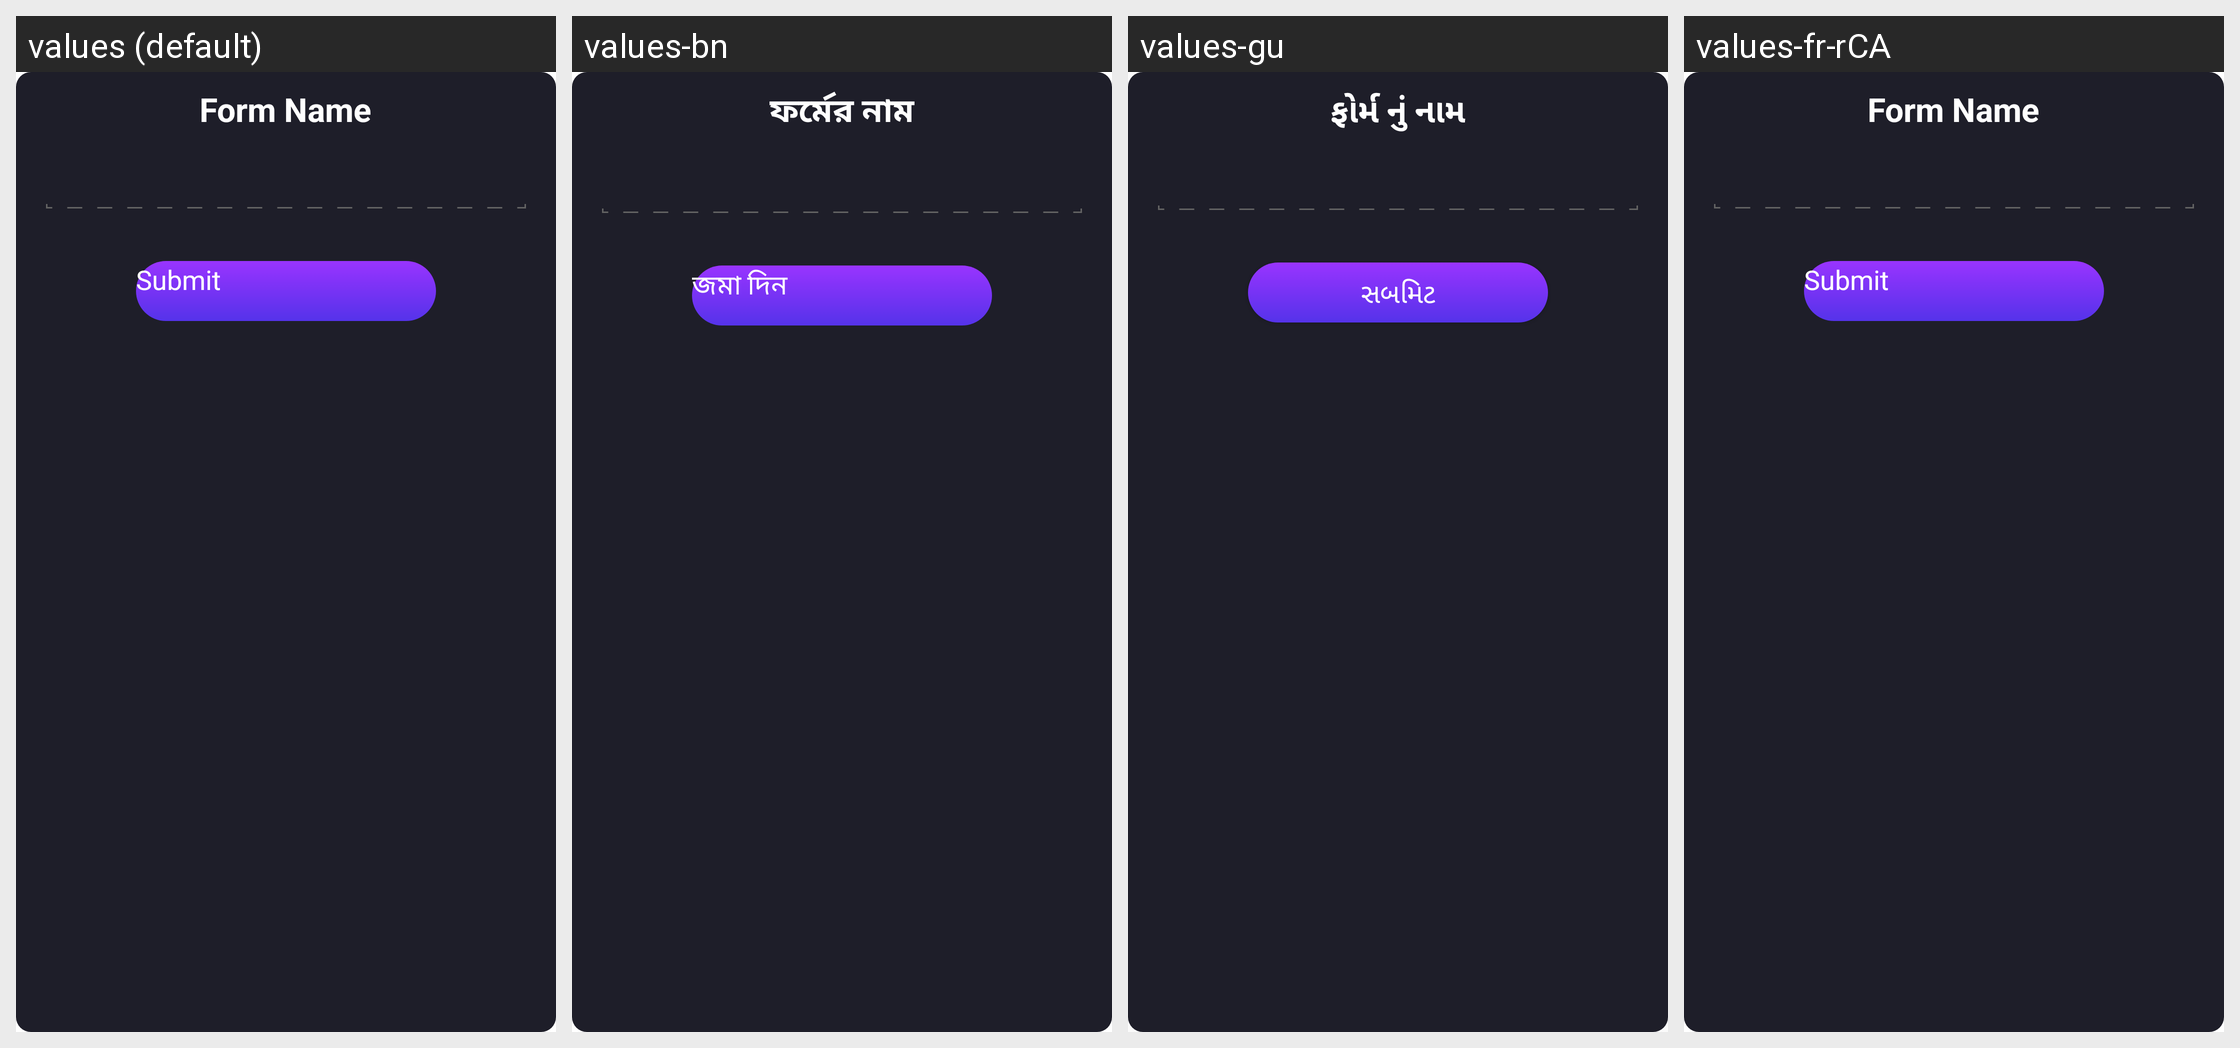

Strings drawn on this Android screen and how each of the app's shown locales translates them:
Android screen res/layout/form_name.xml rendered under 4 locales, left to right: values (default), values-bn, values-gu, values-fr-rCA. Device: Nexus 5 (rendered at 1080×1920; each locale shown at half size, 540×960, under a caption strip naming it); theme CustomActionBarTheme.
Other locales in the repository, not shown: values-af, values-am, values-ar, values-as, values-az, values-be, values-bg, values-bs, values-ca, values-cs, values-da, values-de, values-el, values-en-rAU, values-en-rCA, values-en-rGB, values-en-rIN, values-es, values-es-rUS, values-et, values-eu, values-fa, values-fi, values-fr, values-gl, values-hi, values-hr, values-hu, values-hy, values-in, values-is, values-it, values-iw, values-ja, values-ka, values-kk, values-km, values-kn, values-ko, values-ky, values-lo, values-lt, values-lv, values-mk, values-ml, values-mn, values-mr, values-ms, values-my, values-nb, values-ne, values-nl, values-or, values-pa, values-pl, values-pt, values-pt-rBR, values-pt-rPT, values-ro, values-ru, values-si, values-sk, values-sl, values-sq, values-sr, values-sv, values-sw, values-ta, values-te, values-th, values-tl, values-tr, values-uk, values-ur, values-uz, values-vi, values-zh-rCN, values-zh-rHK, values-zh-rTW, values-zu.
Strings drawn on this screen, with the default value and each locale's value (text and hints the layout hard-codes, and strings that could not be matched under every locale, appear in the picture but are not listed):

form_name
  values: Form Name
  values-bn: ফর্মের নাম
  values-gu: ફોર્મ નું નામ
  values-fr-rCA: Form Name  [not translated; the default value is used]

submit
  values: Submit
  values-bn: জমা দিন
  values-gu: સબમિટ
  values-fr-rCA: Submit  [not translated; the default value is used]
